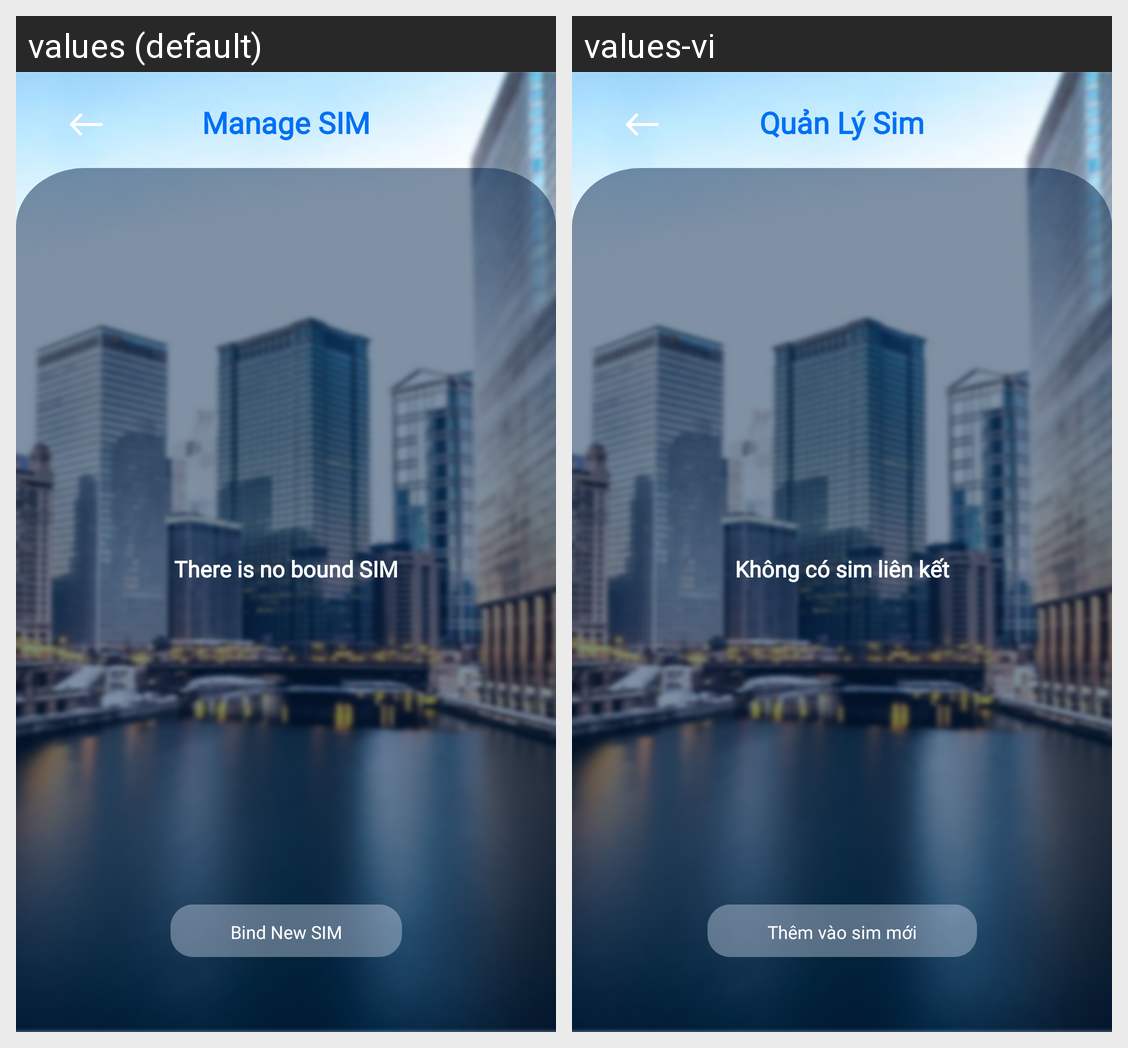

The Android screen above is rendered under two locales of the same app. Produce the string resources it draws, with the default and per-locale values.
Android screen res/layout/manage_sim.xml rendered under 2 locales, left to right: values (default), values-vi. Device: Nexus 5 (rendered at 1080×1920; each locale shown at half size, 540×960, under a caption strip naming it); theme Theme.SIC_no.
Strings drawn on this screen, with the default value and each locale's value (text and hints the layout hard-codes, and strings that could not be matched under every locale, appear in the picture but are not listed):

prompt_manage_sim
  values: Manage SIM
  values-vi: Quản Lý Sim

result_no_bound_sim
  values: There is no bound SIM
  values-vi: Không có sim liên kết

button_bind_new_sim
  values: Bind New SIM
  values-vi: Thêm vào sim mới
